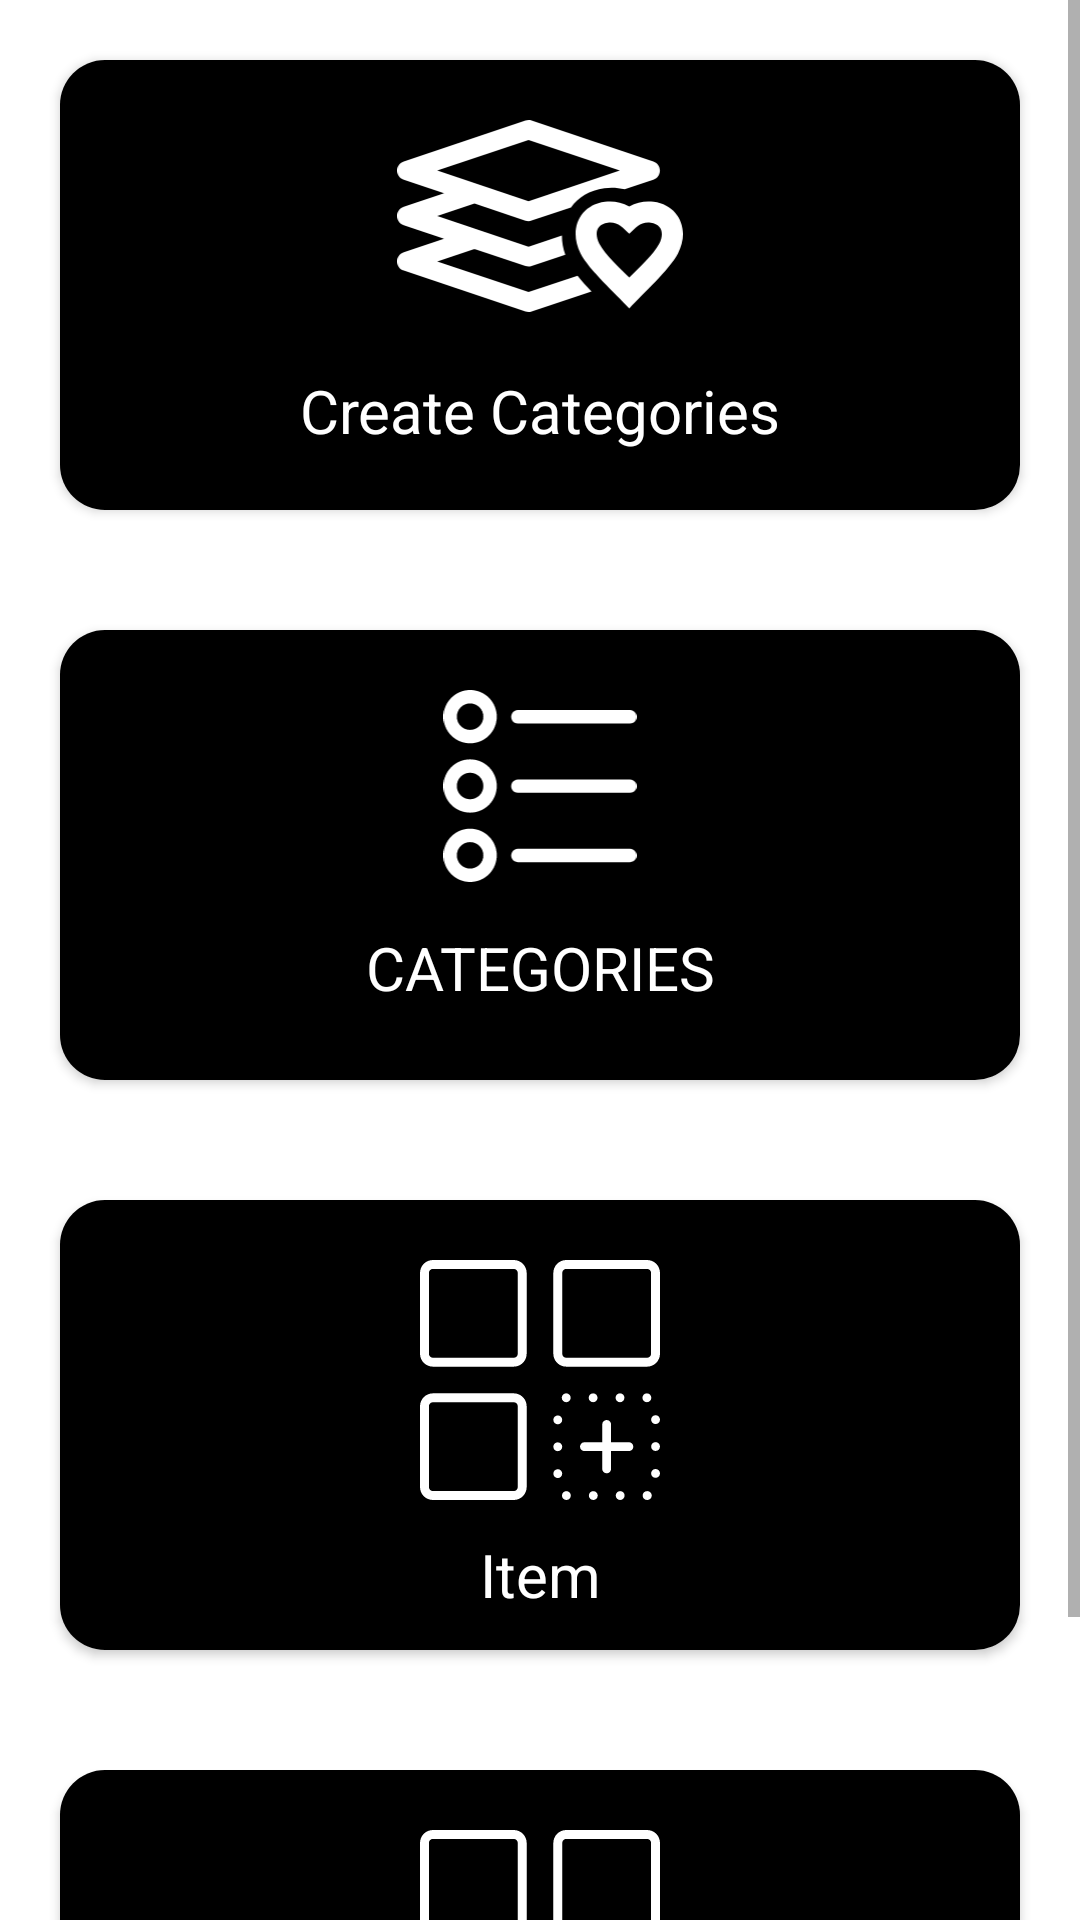

Reconstruct the res/layout file that produces this screen, plus the resources it refers to.
<!-- AndroidManifest.xml: application theme Theme.Congeriem -->
<!-- res/layout/activity_main.xml -->
<?xml version="1.0" encoding="utf-8"?>
<androidx.constraintlayout.widget.ConstraintLayout xmlns:android="http://schemas.android.com/apk/res/android"
    xmlns:app="http://schemas.android.com/apk/res-auto"
    xmlns:tools="http://schemas.android.com/tools"
    android:layout_width="match_parent"
    android:layout_height="match_parent"
    tools:context=".MainActivity">
<ScrollView
    android:layout_width="match_parent"
    android:layout_height="match_parent"
    android:orientation="vertical">




    <GridLayout

        android:layout_width="match_parent"
        android:layout_height="match_parent"
        android:columnCount="1"
        android:rowCount="3"


        app:layout_constraintBottom_toBottomOf="parent"
        app:layout_constraintEnd_toEndOf="parent"
        app:layout_constraintStart_toStartOf="parent"
        app:layout_constraintTop_toTopOf="parent"
        app:layout_constraintVertical_bias="0.433">

        <androidx.cardview.widget.CardView
            android:id="@+id/cardView2"
            android:layout_width="140dp"
            android:layout_height="150dp"
            android:layout_columnWeight="1"
            android:layout_rowWeight="1"
            android:layout_margin="20dp"
            app:cardCornerRadius="15dp"
            tools:layout_editor_absoluteX="253dp"
            tools:layout_editor_absoluteY="327dp">

            <LinearLayout
                android:layout_width="match_parent"
                android:layout_height="match_parent"
                android:background="@color/black"
                android:orientation="vertical">

                <ImageView
                    android:id="@+id/imgview2"
                    android:layout_width="match_parent"
                    android:layout_height="64dp"
                    android:layout_marginTop="20sp"
                    android:src="@drawable/ic_category"></ImageView>

                <TextView
                    android:layout_width="match_parent"
                    android:layout_height="match_parent"
                    android:layout_alignBottom="@+id/imgview2"
                    android:gravity="center"
                    android:text="Create Categories"
                    android:textAlignment="center"
                    android:textColor="@color/white"
                    android:textSize="20sp" />

            </LinearLayout>


        </androidx.cardview.widget.CardView>
        <androidx.cardview.widget.CardView
            android:id="@+id/cardView"
            android:layout_width="140dp"
            android:layout_height="150dp"
            android:layout_rowWeight="1"
            android:layout_columnWeight="1"
            android:layout_margin="20dp"
            app:cardCornerRadius="15dp"
            tools:layout_editor_absoluteX="67dp"

            tools:layout_editor_absoluteY="82dp">

            <LinearLayout

                android:layout_width="match_parent"
                android:layout_height="151dp"
                android:background="@color/black"
                android:orientation="vertical"


                >

                <ImageView
                    android:id="@+id/imgview"
                    android:layout_width="match_parent"
                    android:layout_height="64dp"
                    android:layout_marginTop="20dp"

                    android:src="@drawable/ic_showcategory">


                </ImageView>

                <TextView

                    android:layout_width="match_parent"
                    android:layout_height="wrap_content"
                    android:layout_alignBottom="@+id/imgview"
                    android:layout_marginTop="15sp"
                    android:layout_marginBottom="-39dp"
                    android:gravity="center"
                    android:text="CATEGORIES"
                    android:textAlignment="center"
                    android:textColor="@color/white"
                    android:textSize="20sp">

                </TextView>

            </LinearLayout>


        </androidx.cardview.widget.CardView>
        <androidx.cardview.widget.CardView
            android:id="@+id/cardView3"
            android:layout_width="140dp"
            android:layout_height="150dp"
            android:layout_columnWeight="1"
            android:layout_rowWeight="1"
            android:layout_margin="20dp"
            app:cardCornerRadius="15dp"
            tools:layout_editor_absoluteX="253dp"
            tools:layout_editor_absoluteY="327dp">

            <LinearLayout
                android:layout_width="match_parent"
                android:layout_height="match_parent"
                android:background="@color/black"
                android:orientation="vertical">

                <ImageView
                    android:id="@+id/imgview3"
                    android:layout_width="match_parent"
                    android:layout_height="80dp"
                    android:src="@drawable/ic_add_item"
android:layout_marginTop="20sp"
                    ></ImageView>

                <TextView
                    android:layout_width="match_parent"
                    android:layout_height="match_parent"
                    android:layout_alignBottom="@+id/imgview2"
                    android:gravity="center"
                    android:textSize="20sp"
                    android:text="Item"
                    android:textAlignment="center"
                    android:textColor="@color/white" />

            </LinearLayout>


        </androidx.cardview.widget.CardView>
        <androidx.cardview.widget.CardView
            android:id="@+id/cardView4"
            android:layout_width="140dp"
            android:layout_height="150dp"
            android:layout_columnWeight="1"
            android:layout_rowWeight="1"
            android:layout_margin="20dp"
            app:cardCornerRadius="15dp"
            tools:layout_editor_absoluteX="253dp"
            tools:layout_editor_absoluteY="327dp">

            <LinearLayout
                android:layout_width="match_parent"
                android:layout_height="match_parent"
                android:background="@color/black"
                android:orientation="vertical">

                <ImageView
                    android:id="@+id/imgview4"
                    android:layout_width="match_parent"
                    android:layout_height="80dp"
                    android:src="@drawable/ic_add_item"
                    android:layout_marginTop="20sp"
                    ></ImageView>

                <TextView
                    android:layout_width="match_parent"
                    android:layout_height="match_parent"
                    android:layout_alignBottom="@+id/imgview2"
                    android:gravity="center"
                    android:textSize="20sp"
                    android:text="Achievements"
                    android:textAlignment="center"
                    android:textColor="@color/white" />

            </LinearLayout>


        </androidx.cardview.widget.CardView>
    </GridLayout></ScrollView>
</androidx.constraintlayout.widget.ConstraintLayout>
<!-- resources referenced by this layout -->
<resources>
  <!-- drawable ic_add_item: vector/xml drawable (drawable, 5981 chars, omitted) -->
  <!-- drawable ic_category (drawable) -->
  <vector xmlns:android="http://schemas.android.com/apk/res/android"
      android:width="607.934dp"
      android:height="408.762dp"
      android:viewportWidth="455.9505"
      android:viewportHeight="306.5715">
    <path
        android:pathData="m123.305,205.918 l-59.348,19.914 145.69,48.957 78.246,-26.273c6.68,8.551 14.34,16.945 22.277,25.129l-95.59,32.098c-3.094,1.059 -6.563,1.137 -9.863,0.039l-194.24,-65.328c-13.93,-4.602 -14.008,-24.605 0,-29.289l64.27,-21.59 -64.27,-21.629c-13.93,-4.598 -14.008,-24.598 0,-29.281l64.355,-21.629 -64.355,-21.668c-13.93,-4.602 -14.008,-24.605 0,-29.289l194.24,-65.25c3.094,-1.059 6.563,-1.137 9.863,-0.039l194.24,65.328c13.93,4.602 14.008,24.605 0,29.289l-45.699,15.359c-10.59,-2.652 -21.59,-3.262 -32.504,-1.754 -23.586,3.254 -41.668,14.703 -53.238,30.586l-62.801,21.059c-3.094,1.059 -6.563,1.145 -9.863,0.039l-81.336,-27.328 -59.43,19.961 145.69,48.914 53.316,-17.918c-0.078,10.141 1.715,20.57 5.457,30.836l-53.84,18.043c-3.094,1.059 -6.563,1.137 -9.863,0.039l-81.414,-27.328zM370.335,138.055c12.301,-6.965 26.188,-9.199 38.977,-7.406 42.359,5.859 57.391,46.352 38.773,82.434 -13.559,26.191 -55.348,63.379 -77.711,87.777 -22.363,-24.441 -64.191,-61.504 -77.719,-87.777 -19.055,-36.773 -2.727,-76.73 38.777,-82.434 12.707,-1.793 26.516,0.488 38.898,7.406zM404.71,164.043c-15.84,-2.156 -23.91,8.07 -34.293,17.641 -10.344,-9.531 -18.613,-19.797 -34.375,-17.641 -19.102,2.566 -21.266,18.453 -13.441,33.648 8.551,16.613 33.641,39.711 47.773,53.965 14.133,-14.254 39.223,-37.352 47.773,-53.965 7.984,-15.359 5.297,-31.16 -13.441,-33.648zM209.65,129.707 L355.35,80.75 209.65,31.793 63.96,80.75z"
        android:fillColor="#ffffff"/>
  </vector>
  <!-- drawable ic_showcategory: vector/xml drawable (drawable, 3390 chars, omitted) -->
  <style name="Theme.Congeriem" parent="Theme.MaterialComponents.DayNight.DarkActionBar">
          
          <item name="colorPrimary">@color/black</item>
          <item name="colorPrimaryVariant">@color/black</item>
          <item name="colorOnPrimary">@color/white</item>
          
          <item name="colorSecondary">@color/teal_200</item>
          <item name="colorSecondaryVariant">@color/teal_700</item>
          <item name="colorOnSecondary">@color/black</item>
          
          <item name="android:statusBarColor" tools:targetApi="l">?attr/colorPrimaryVariant</item>
          
      </style>
  <!-- not gathered from this repository: default colours our renderer supplied (Android Studio template values) -->
  <color name="teal_200">#FF03DAC5</color>
  <color name="teal_700">#FF018786</color>
  <color name="black">#FF000000</color>
  <color name="white">#FFFFFFFF</color>
</resources>
